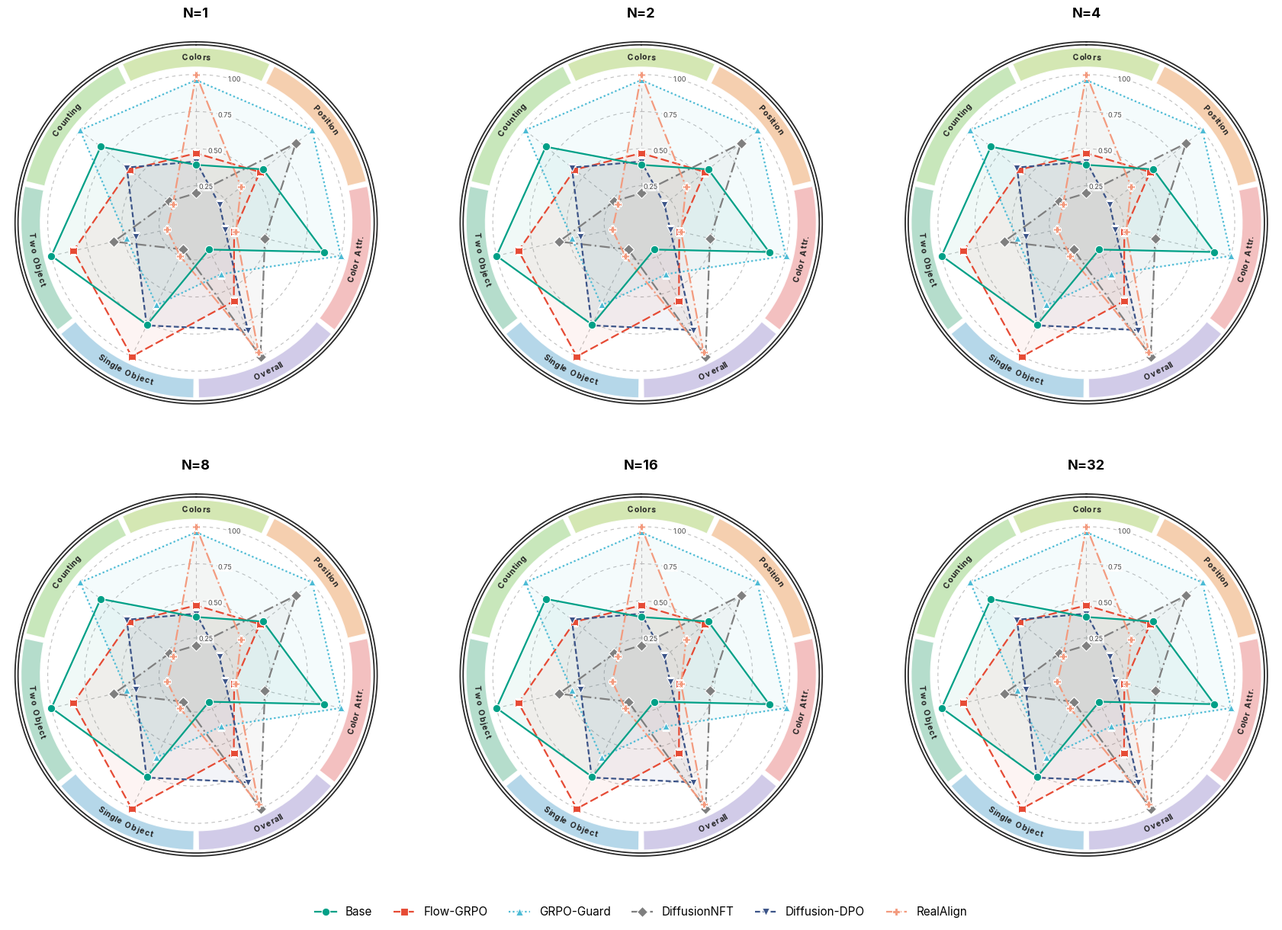

Write the Python code that produced this figure.
# SPDX-FileCopyrightText: Copyright (c) 2025 NVIDIA CORPORATION & AFFILIATES. All rights reserved.
# SPDX-License-Identifier: Apache-2.0

"""Paper-style GenEval sub-skill radar (geneval-max-of-n.json).

A single radar over the 7 GenEval axes, at one N (``--n``, default 16). The
axes are the 6 official GenEval tags plus the macro-averaged Overall, each
wrapped in its own per-metric colour wedge on a single outer ring (no
family-label band):

  Single Object / Two Object / Counting / Colors / Position /
  Color Attr. / Overall

Style (rings, spokes, curved labels, method colours/linestyles, fonts, legend)
is kept identical to plot-radar-overall.py so the two figures read as a matched
set. Differences: a single axis family (all 7 axes) instead of
plot-radar-overall.py's capability+properties split, and no curved family-label
band around the outside.

Each axis is min-max normalized across the 6 methods, then lifted onto the
[R_MIN, 1] radial floor (0 = worst method on that axis, 1 = best); ring ticks
0.25/0.50/0.75/1.00 are relative, not raw scores. Do not read absolute numbers
off the rings, and do not compare two charts axis-for-axis.

Note: Overall is the macro-average of the other 6 axes, included as its own axis
on the user's request — it is not an independent skill.

USAGE
-----
  python evaluation/metrics/radar/plot-radar-geneval.py \
      --geneval_json plot-radar/geneval-max-of-n.json \
      --out plot-radar/geneval-radar.png --n 16

``--single`` renders one full-size chart at ``--n``; the default renders a 2x3
grid over ``--n_list`` (each panel min-max'd within its own N). With no
--geneval_json the script renders built-in demo values. Missing/null entries
become NaN (the polygon skips that vertex) and a warning is printed.

FONT
----
Looks for an "Intern" font first; if absent it falls back through
Inter / Times New Roman / DejaVu Serif / serif and prints which it used.
"""
import argparse
import json
import os

import numpy as np

import matplotlib
matplotlib.use("Agg")
import matplotlib.pyplot as plt
from matplotlib import font_manager
from matplotlib.font_manager import FontProperties
from matplotlib.textpath import TextPath


# Radial floor: remap [0,1] -> [R_MIN, 1] so the worst method sits on the inner
# ring instead of the dead centre.
R_MIN = 0.2

# ---- the 7 axes (clockwise from top) ---------------------------------------
# One family: the 6 official GenEval tags + macro-averaged Overall.
AXES = [
    "Single Object", "Two Object", "Counting", "Colors",
    "Position", "Color Attr.", "Overall",
]
GROUPS = [
    ("GenEval Sub-skills (Best-of-n)", (0, 7)),  # axis indices [start, end)
]
# Per-axis source: ("geneval", collector_axis_key). The display name in AXES may
# differ from the collector axis key (snake_case tags written by
# collect-geneval-max-of-n.py).
AXIS_SOURCES = [
    ("geneval", "single_object"),  # Single Object
    ("geneval", "two_object"),     # Two Object
    ("geneval", "counting"),       # Counting
    ("geneval", "colors"),         # Colors
    ("geneval", "position"),       # Position
    ("geneval", "color_attr"),     # Color Attr.
    ("geneval", "overall"),        # Overall (macro-avg over the 6 tags)
]

# ---- the 6 methods (display order = legend order) --------------------------
METHODS = ["Base", "Flow-GRPO", "GRPO-Guard", "DiffusionNFT", "Diffusion-DPO", "RealAlign"]
FOCUS_METHOD = "Base"  # drawn on the topmost layer (z-order only)

METHOD_COLORS = {
    "Base":          "#00A087",
    "Flow-GRPO":     "#E64B35",
    "GRPO-Guard":    "#4DBBD5",
    "DiffusionNFT":  "#7F7F7F",
    "Diffusion-DPO": "#3C5488",
    "RealAlign":     "#F39B7F",
}
METHOD_STYLES = {
    "Base":          ("-",                  "o"),
    "Flow-GRPO":     ((0, (5, 2)),          "s"),
    "GRPO-Guard":    ((0, (1, 1.4)),        "^"),
    "DiffusionNFT":  ((0, (6, 2, 1, 2)),    "D"),
    "Diffusion-DPO": ((0, (3, 1.6)),        "v"),
    "RealAlign":     ("-.",                 "P"),
}
# Light per-sector backgrounds (7), one per GenEval sub-skill. Colours are drawn
# straight from plot-radar-overall.py's SECTOR_COLORS, sampled across hues so the
# 7 sub-skills stay clearly distinguishable while keeping the same palette family.
SECTOR_COLORS = [
    "#A8D0E6", "#A8D8C4", "#BFE3B0", "#CDE3A6", "#F4C7A1", "#F2B5B5", "#C9C2E4",
]
METHOD_DIR_TO_NAME = {
    "base-sd3": "Base",
    "flowgrpo-pickscore-sd3": "Flow-GRPO",
    "grpo-guard-sd3": "GRPO-Guard",
    "diffusionnft-sd3": "DiffusionNFT",
    "diffusion-dpo-sd3": "Diffusion-DPO",
    "realalign-sd3": "RealAlign",
}


# ---------------------------------------------------------------------------
def setup_font(preferred="Intern"):
    """Set rcParams font to `preferred` if installed, else a serif fallback."""
    available = {f.name for f in font_manager.fontManager.ttflist}
    chain = [preferred, "Inter", "Times New Roman", "DejaVu Serif", "serif"]
    for name in chain:
        if name == "serif" or name in available:
            plt.rcParams["font.family"] = name
            print(f"[font] using '{name}'." if name == preferred
                  else f"[font] '{preferred}' not found; using '{name}'.")
            return name


def _demo_data(n_axes):
    """Plausible 0..1 values (n_axes x 6 methods) for offline style checks."""
    rng = np.random.default_rng(7)
    return {m: list(np.clip(rng.uniform(0.35, 0.95, n_axes), 0, 1)) for m in METHODS}


def _at_n(metric_block, n):
    """Pull value at N from a collector ``data[method][axis]`` mapping."""
    if metric_block is None:
        return np.nan
    v = metric_block.get(str(n), metric_block.get(n))
    return np.nan if v is None else float(v)


def _load_blob(path, warnings):
    """Read a collector JSON, or return None (with a warning) if absent."""
    if not path:
        return None
    if not os.path.exists(path):
        warnings.append(f"missing JSON: {path}")
        return None
    with open(path) as f:
        return json.load(f)


def load_data(blobs, n, warnings):
    """Assemble {method: [len(AXES) values]} from the geneval collector at N=n."""
    data = {m: [np.nan] * len(AXES) for m in METHODS}
    for j, src in enumerate(AXIS_SOURCES):
        if src is None:
            continue  # placeholder axis: stays NaN for everyone
        jkey, axis = src
        blob = blobs.get(jkey)
        if blob is None:
            continue
        for dirname, block in blob.get("data", {}).items():
            name = METHOD_DIR_TO_NAME.get(dirname, dirname)
            if name not in data:
                continue
            data[name][j] = _at_n(block.get(axis), n)
    return data


def normalize_minmax(data):
    """Min-max scale each axis across the methods (NaNs ignored; ties -> 0.5)."""
    methods = list(data.keys())
    mat = np.array([data[m] for m in methods], dtype=float)  # (n_methods, n_axes)
    out = mat.copy()
    for j in range(mat.shape[1]):
        col = mat[:, j]
        if np.all(np.isnan(col)):
            continue
        lo, hi = np.nanmin(col), np.nanmax(col)
        if hi - lo < 1e-12:
            out[:, j] = np.where(np.isnan(col), np.nan, 0.5)
        else:
            out[:, j] = (col - lo) / (hi - lo)
    return {m: out[i].tolist() for i, m in enumerate(methods)}


def _floor(vals):
    """Lift normalized 0..1 values onto the [R_MIN, 1] radial floor."""
    return [R_MIN + (1.0 - R_MIN) * x for x in vals]


# ---------------------------------------------------------------------------
def _screen_deg(theta_rad):
    """Display angle (deg, math convention) for a polar theta under our offset."""
    return 90.0 - np.degrees(theta_rad)  # theta_offset=pi/2, theta_direction=-1


def _tangential_rotation(theta_rad):
    """Text rotation (deg) tangent to the ring, kept upright."""
    rot = _screen_deg(theta_rad) - 90.0
    if rot < -90:
        rot += 180
    elif rot > 90:
        rot -= 180
    return rot


def _arc_text(ax, fig, center_theta, radius, text, fontsize=13,
              fontweight="bold", color="#33363B", zorder=6, tracking=1.12):
    """Lay ``text`` out character-by-character along the arc at ``radius``."""
    fig.canvas.draw()  # realise transforms before measuring
    p0 = ax.transData.transform((0.0, 0.0))
    p1 = ax.transData.transform((0.0, 1.0))
    px_per_unit = float(np.hypot(p1[0] - p0[0], p1[1] - p0[1]))
    pts_per_unit = px_per_unit * 72.0 / fig.dpi

    fp = FontProperties(family=plt.rcParams.get("font.family"),
                        size=fontsize, weight=fontweight)
    ang_w = []
    for ch in text:
        probe = "n" if ch == " " else ch
        w_pts = TextPath((0, 0), probe, size=fontsize, prop=fp).get_extents().width
        if ch == " ":
            w_pts *= 0.55
        ang_w.append((w_pts * tracking) / pts_per_unit / radius)

    chars = list(text)
    if np.sin(np.radians(_screen_deg(center_theta))) < 0:  # lower half: reverse
        chars = chars[::-1]
        ang_w = ang_w[::-1]

    total = sum(ang_w)
    cursor = center_theta - total / 2.0
    for ch, w in zip(chars, ang_w):
        a = cursor + w / 2.0
        ax.text(a, radius, ch, ha="center", va="center",
                rotation=_tangential_rotation(a), rotation_mode="anchor",
                fontsize=fontsize, fontweight=fontweight, color=color, zorder=zorder)
        cursor += w


def _draw_radar(ax, fig, data, title=None,
                fs_metric=10.0, fs_group=12.5, fs_tick=8.5, fs_title=14.0,
                lw=2.0, ms=7.0):
    """Draw one value-based radar (rings, spokes, two-tier outer ring, method
    polylines) onto ``ax``; returns (handles, labels)."""
    n = len(AXES)
    sector_w = 2 * np.pi / n
    # Centre group 1 at the top.
    (s0, e0) = GROUPS[0][1]
    start_offset = -((s0 + (e0 - 1)) / 2.0) * sector_w
    angles = np.arange(n) * sector_w + start_offset

    R_DATA = 1.0
    SECTOR_B, SECTOR_H = 1.05, 0.13          # per-metric colour ring
    FRAME_R1, FRAME_R2 = 1.20, 1.22          # double outer frame (hugs the sector ring)
    R_OUTER = 1.27

    ax.set_theta_offset(np.pi / 2)
    ax.set_theta_direction(-1)
    ax.set_ylim(0, R_OUTER)
    ax.grid(False)
    ax.set_xticks([])
    ax.set_yticks([])
    ax.spines["polar"].set_visible(False)
    ax.set_facecolor("white")

    grid_kw = dict(color="#BFBFBF", lw=0.8, ls=(0, (4, 4)), zorder=1)
    circle_theta = np.linspace(0, 2 * np.pi, 200)

    ring_r = [0.25, 0.50, 0.75, 1.00]
    ring_lab = [f"{r:.2f}" for r in ring_r]

    for r in ring_r:
        ax.plot(circle_theta, [r] * len(circle_theta), **grid_kw)
    for a in angles:
        ax.plot([a, a], [R_MIN, R_DATA], **grid_kw)

    tick_theta = np.deg2rad(15)  # offset the tick labels off the top spoke
    for r, lab in zip(ring_r, ring_lab):
        ax.text(tick_theta, r, lab, ha="center", va="center",
                fontsize=fs_tick, color="#4D4D4D", zorder=6,
                bbox=dict(boxstyle="round,pad=0.12", fc="white", ec="none", alpha=0.85))

    gap = np.deg2rad(1.6)

    # --- per-metric colour ring ---
    ax.bar(angles, height=SECTOR_H, width=sector_w - gap, bottom=SECTOR_B,
           color=SECTOR_COLORS, edgecolor="white", linewidth=1.0,
           alpha=0.85, zorder=2, align="center")

    # --- double outer frame ---
    for r in (FRAME_R1, FRAME_R2):
        ax.plot(circle_theta, [r] * len(circle_theta), color="#2B2B2B", lw=1.3, zorder=3)

    # --- metric labels curved inside their sectors ---
    for a, name in zip(angles, AXES):
        _arc_text(ax, fig, a, SECTOR_B + SECTOR_H / 2.0, name,
                  fontsize=fs_metric, fontweight="bold", color="#222222", zorder=6)

    # --- method polylines ---
    closed_angles = np.concatenate([angles, angles[:1]])
    handles, labels = [], []
    for m in METHODS:
        vals = np.array(data[m], dtype=float)
        closed = np.concatenate([vals, vals[:1]])
        color = METHOD_COLORS[m]
        ls, mk = METHOD_STYLES[m]
        line, = ax.plot(closed_angles, closed, color=color, lw=lw, linestyle=ls,
                        marker=mk, markersize=ms, markerfacecolor=color,
                        markeredgecolor="white", markeredgewidth=0.8,
                        zorder=6 if m == FOCUS_METHOD else 5)
        ax.fill(closed_angles, closed, color=color, alpha=0.06, zorder=4)
        handles.append(line)
        labels.append(m)

    if title:
        ax.set_title(title, fontsize=fs_title, fontweight="bold", pad=16)
    return handles, labels


def plot_single(data, out_path, n, size=10.0, dpi=300):
    """Single full-size GenEval radar (one N) with a bottom legend."""
    fig = plt.figure(figsize=(size, size))
    ax = fig.add_subplot(111, projection="polar")
    handles, labels = _draw_radar(ax, fig, data, title=f"N={n}")

    ncol = 6 if len(METHODS) <= 6 else 3
    fig.legend(handles, labels, loc="lower center", ncol=ncol,
               frameon=False, fontsize=11, handlelength=1.8,
               columnspacing=1.6, bbox_to_anchor=(0.5, 0.005))

    fig.subplots_adjust(left=0.02, right=0.98, top=0.95, bottom=0.08)
    fig.savefig(out_path, dpi=dpi, bbox_inches="tight", facecolor="white")
    plt.close(fig)
    print(f"Saved GenEval radar chart to {out_path}  ({dpi} dpi)")


def plot_radar_grid(data_by_n, n_list, out_path, panel_size=5.8, dpi=300):
    """A 2x3 (rows x cols) grid of GenEval radars, one per N in ``n_list`` (each
    panel titled ``N=x``), sharing one horizontal legend at the bottom. Each
    panel is min-max normalized within its own N (across the 6 methods), so the
    panels read independently — they are not on a common cross-N scale."""
    ncols = 3
    nrows = int(np.ceil(len(n_list) / ncols))
    fig = plt.figure(figsize=(panel_size * ncols, panel_size * nrows + 0.9))

    handles = labels = None
    for i, nv in enumerate(n_list):
        ax = fig.add_subplot(nrows, ncols, i + 1, projection="polar")
        h, l = _draw_radar(ax, fig, data_by_n[nv], title=f"N={nv}",
                           fs_metric=7.5, fs_group=9.5, fs_tick=6.5, fs_title=13.0,
                           lw=1.6, ms=7.5)
        if handles is None:
            handles, labels = h, l

    ncol = 6 if len(METHODS) <= 6 else 3
    fig.legend(handles, labels, loc="lower center", ncol=ncol,
               frameon=False, fontsize=11, handlelength=1.8,
               columnspacing=1.8, bbox_to_anchor=(0.5, 0.012))

    fig.subplots_adjust(left=0.02, right=0.98, top=0.95, bottom=0.08,
                        wspace=0.16, hspace=0.20)
    fig.savefig(out_path, dpi=dpi, bbox_inches="tight", facecolor="white")
    plt.close(fig)
    print(f"Saved {len(n_list)}-panel GenEval radar grid to {out_path}  ({dpi} dpi)")


def main(args):
    setup_font(args.font)
    warnings = []
    os.makedirs(os.path.dirname(os.path.abspath(args.out)) or ".", exist_ok=True)

    have_json = bool(args.geneval_json)
    blobs = {"geneval": _load_blob(args.geneval_json, warnings)} if have_json else None
    if not have_json:
        print("[data] no --geneval_json given; using built-in demo data.")

    if args.single:
        # --- one full-size chart at --n ---
        data = load_data(blobs, args.n, warnings) if have_json else _demo_data(len(AXES))
        data = normalize_minmax(data)
        data = {m: _floor(v) for m, v in data.items()}
        plot_single(data, args.out, n=args.n, size=args.size, dpi=args.dpi)
    else:
        # --- 2x3 grid over n_list, each panel min-max'd within its own N ---
        n_list = [int(x) for x in str(args.n_list).split(",") if x.strip()]
        if have_json:
            data_by_n = {nv: load_data(blobs, nv, warnings) for nv in n_list}
        else:
            data_by_n = {nv: _demo_data(len(AXES)) for nv in n_list}
        data_by_n = {nv: {m: _floor(v) for m, v in normalize_minmax(block).items()}
                     for nv, block in data_by_n.items()}
        plot_radar_grid(data_by_n, n_list, args.out,
                        panel_size=args.panel_size, dpi=args.dpi)

    if warnings:
        print(f"\n--- {len(warnings)} warning(s) ---")
        for w in warnings:
            print(f"  {w}")


if __name__ == "__main__":
    ap = argparse.ArgumentParser(
        description="GenEval sub-skill radar (7 axes: 6 tags + Overall), 6 methods."
    )
    ap.add_argument("--geneval_json", default=None,
                    help="geneval-max-of-n.json from collect-geneval-max-of-n.py.")
    ap.add_argument("--out", default="plot-radar/geneval-radar.png",
                    help="Output PNG path (default plot-radar/geneval-radar.png).")
    ap.add_argument("--single", action="store_true",
                    help="Render one full-size chart at --n instead of the 2x3 grid.")
    ap.add_argument("--n", type=int, default=16,
                    help="Which N to plot in --single mode (default 16).")
    ap.add_argument("--n_list", default="1,2,4,8,16,32",
                    help="Comma-separated N values for the grid (default 1,2,4,8,16,32).")
    ap.add_argument("--panel_size", type=float, default=5.8,
                    help="Per-panel size in inches for the grid (default 5.8).")
    ap.add_argument("--size", type=float, default=10.0,
                    help="Figure size in inches (square) for --single mode (default 10.0).")
    ap.add_argument("--dpi", type=int, default=300, help="PNG resolution (>=300).")
    ap.add_argument("--font", default="Intern", help="Preferred font family (default Intern).")
    main(ap.parse_args())
